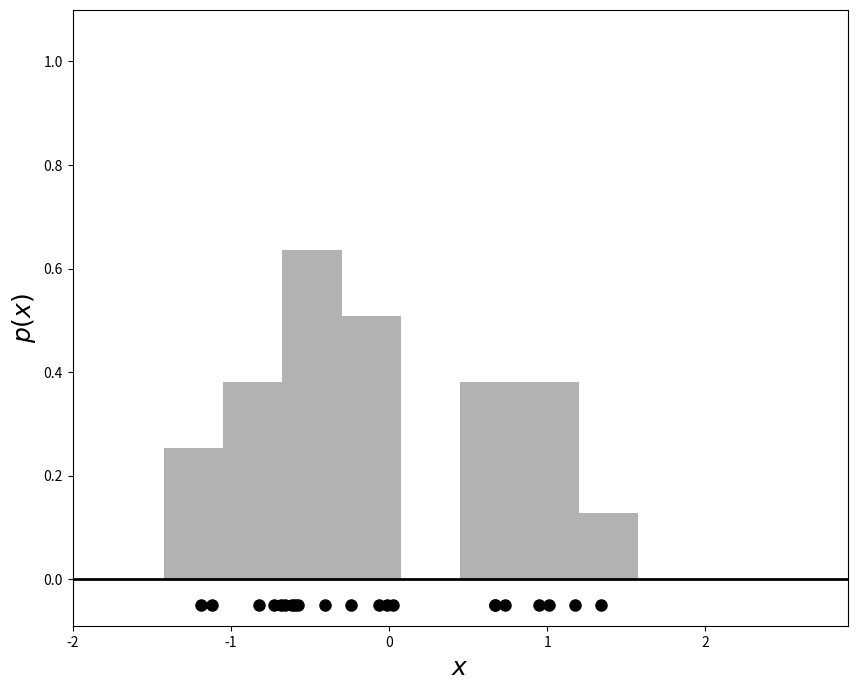
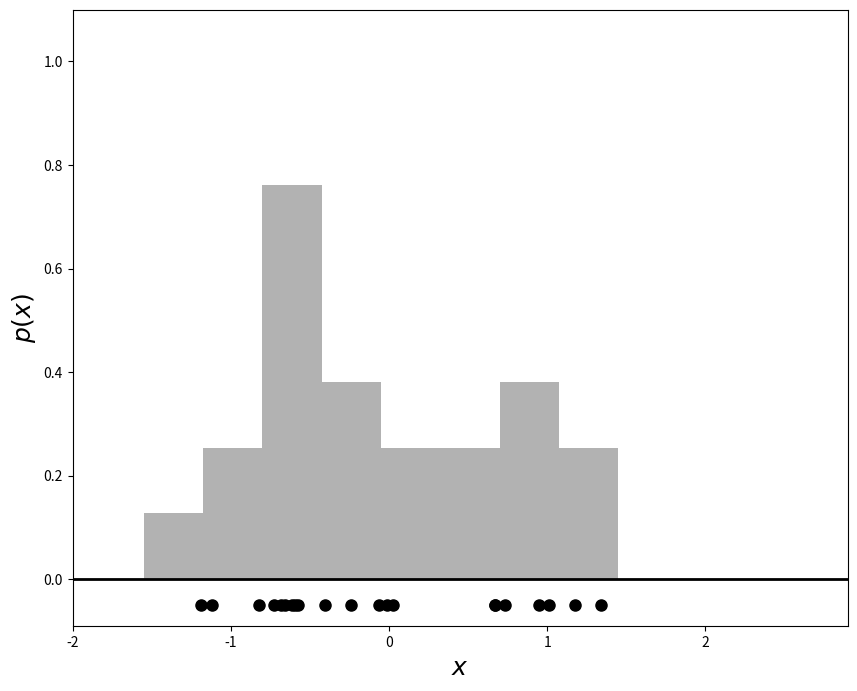
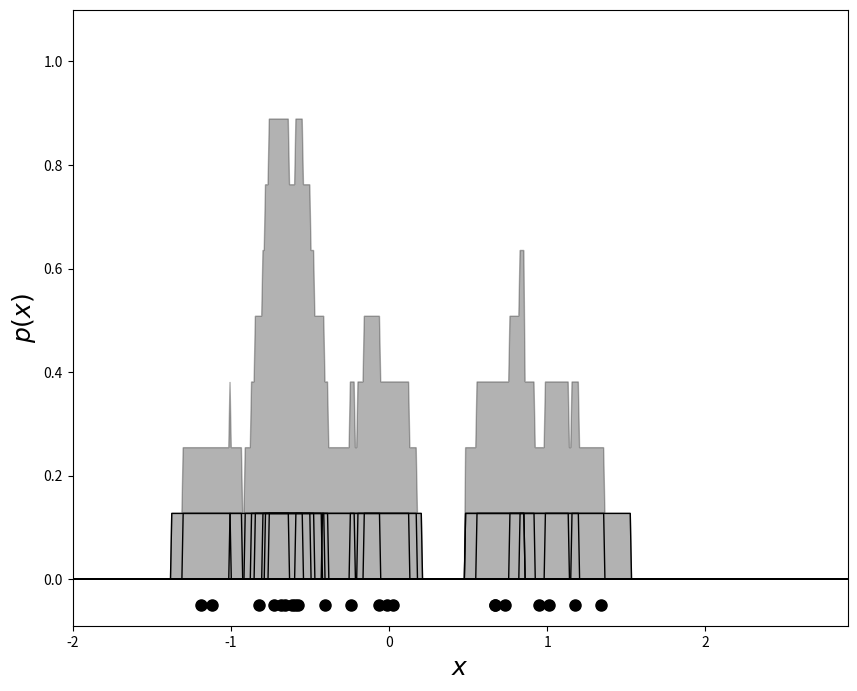
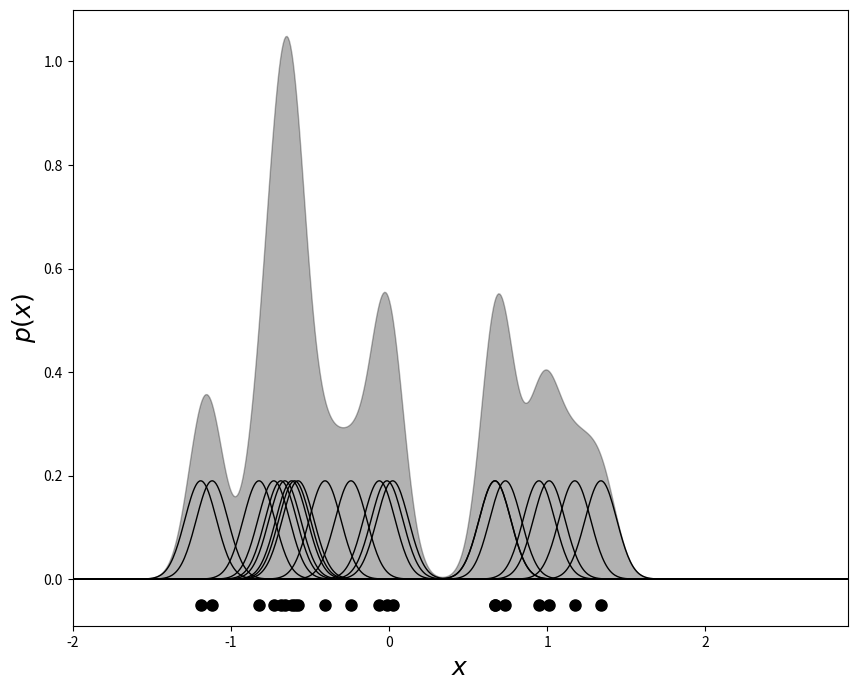
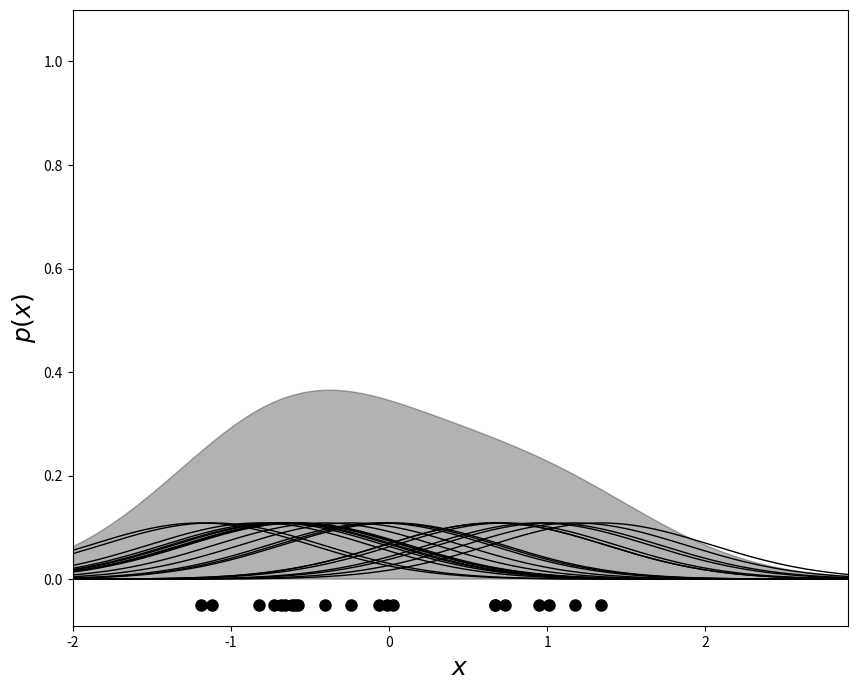
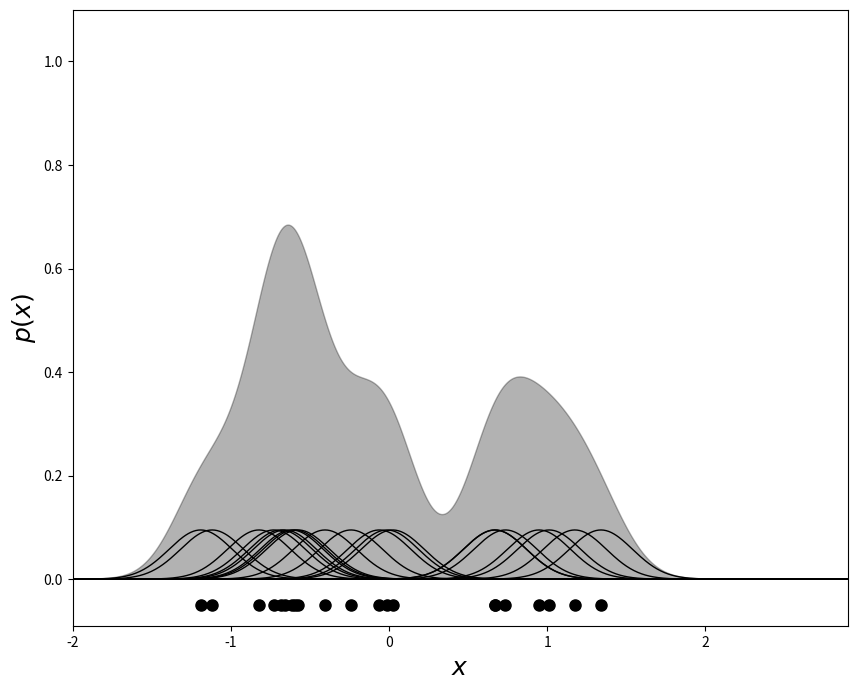

The matplotlib source for these figures, in order:
import numpy as np
import matplotlib.pyplot as plt
from scipy import stats
%config InlineBackend.figure_format = 'retina'
%matplotlib inline

np.random.seed(1)
x = np.concatenate([np.random.normal(-0.5, 0.3, size=14),
                    np.random.normal(1, 0.3, size=7)])

plt.figure(figsize=(10, 8))
plt.clf()

# For uniformity, preassign plot limits
XLIM = (-2, 2.9)
YLIM = (-0.09, 1.1)

# Create custom bins
bins = np.linspace(-1.8, 2.7, 13)

plt.hist(x, bins=bins, density=True,histtype='stepfilled', fc='k', alpha=0.3)

# Make a separator 
plt.plot(XLIM, [0, 0], '-k', lw=2)
plt.plot(x, 0 * x - 0.05, 'ok',markersize=8)
plt.xlim(XLIM)
plt.ylim(YLIM)
plt.xlabel('$x$',fontsize=18)
plt.ylabel('$p(x)$',fontsize=18);

plt.figure(figsize=(10, 8))
plt.clf()

# Create custom bins
bins = np.linspace(-1.8, 2.7, 13)

plt.hist(x, bins=bins+0.25, density=True,histtype='stepfilled', fc='k', alpha=0.3)

# Make a separator 
plt.plot(XLIM, [0, 0], '-k', lw=2)
plt.plot(x, 0 * x - 0.05, 'ok',markersize=8)
plt.xlim(XLIM)
plt.ylim(YLIM)
plt.xlabel('$x$',fontsize=18)
plt.ylabel('$p(x)$',fontsize=18);

#------------------------------------------------------------
# First figure: transition to KDE
plt.figure(figsize=(10, 8))

binwidth = bins[1] - bins[0]
x_plot = np.linspace(-4, 4, 1000)
y_plot = (abs(x_plot - x[:, None]) <= 0.5 * binwidth).astype(float)
y_plot /= (binwidth * len(x))
plt.fill(x_plot, y_plot.sum(0), ec='k', lw=1, fc='k', alpha=0.3)
plt.plot(x_plot, y_plot.T, '-k', lw=1)
plt.plot(x, 0 * x - 0.05, 'ok',markersize=8)
plt.xlim(XLIM)
plt.ylim(YLIM)
plt.xlabel('$x$',fontsize=18)
plt.ylabel('$p(x)$',fontsize=18);

plt.figure(figsize=(10, 8))
x_plot = np.linspace(-4, 4, 1000)
y_plot = binwidth * stats.norm.pdf(x_plot, x[:, None], 0.1)
y_plot /= (binwidth * len(x))
plt.fill(x_plot, y_plot.sum(0), ec='k', lw=1, fc='k', alpha=0.3)
plt.plot(x_plot, y_plot.T, '-k', lw=1)
plt.plot(x, 0 * x - 0.05, 'ok',markersize=8)
plt.xlim(XLIM)
plt.ylim(YLIM)
plt.xlabel('$x$',fontsize=18)
plt.ylabel('$p(x)$',fontsize=18);

plt.figure(figsize=(10, 8))
binwidth = bins[1] - bins[0]
x_plot = np.linspace(-4, 4, 1000)
y_plot = binwidth * stats.norm.pdf(x_plot, x[:, None], 0.7)
y_plot /= (binwidth * len(x))
plt.fill(x_plot, y_plot.sum(0), ec='k', lw=1, fc='k', alpha=0.3)
plt.plot(x_plot, 4 * y_plot.T, '-k', lw=1)
plt.plot(x, 0 * x - 0.05, 'ok',markersize=8)
plt.xlim(XLIM)
plt.ylim(YLIM)
plt.ylabel('$p(x)$',fontsize=18)
plt.xlabel('$x$',fontsize=18)

plt.figure(figsize=(10, 8))
binwidth = bins[1] - bins[0]
x_plot = np.linspace(-4, 4, 1000)
y_plot = binwidth * stats.norm.pdf(x_plot, x[:, None], 0.2)
y_plot /= (binwidth * len(x))
plt.fill(x_plot, y_plot.sum(0), ec='k', lw=1, fc='k', alpha=0.3)
plt.plot(x_plot, y_plot.T, '-k', lw=1)
plt.plot(x, 0 * x - 0.05, 'ok',markersize=8)
plt.xlim(XLIM)
plt.ylim(YLIM)
plt.ylabel('$p(x)$',fontsize=18)
plt.xlabel('$x$',fontsize=18);

